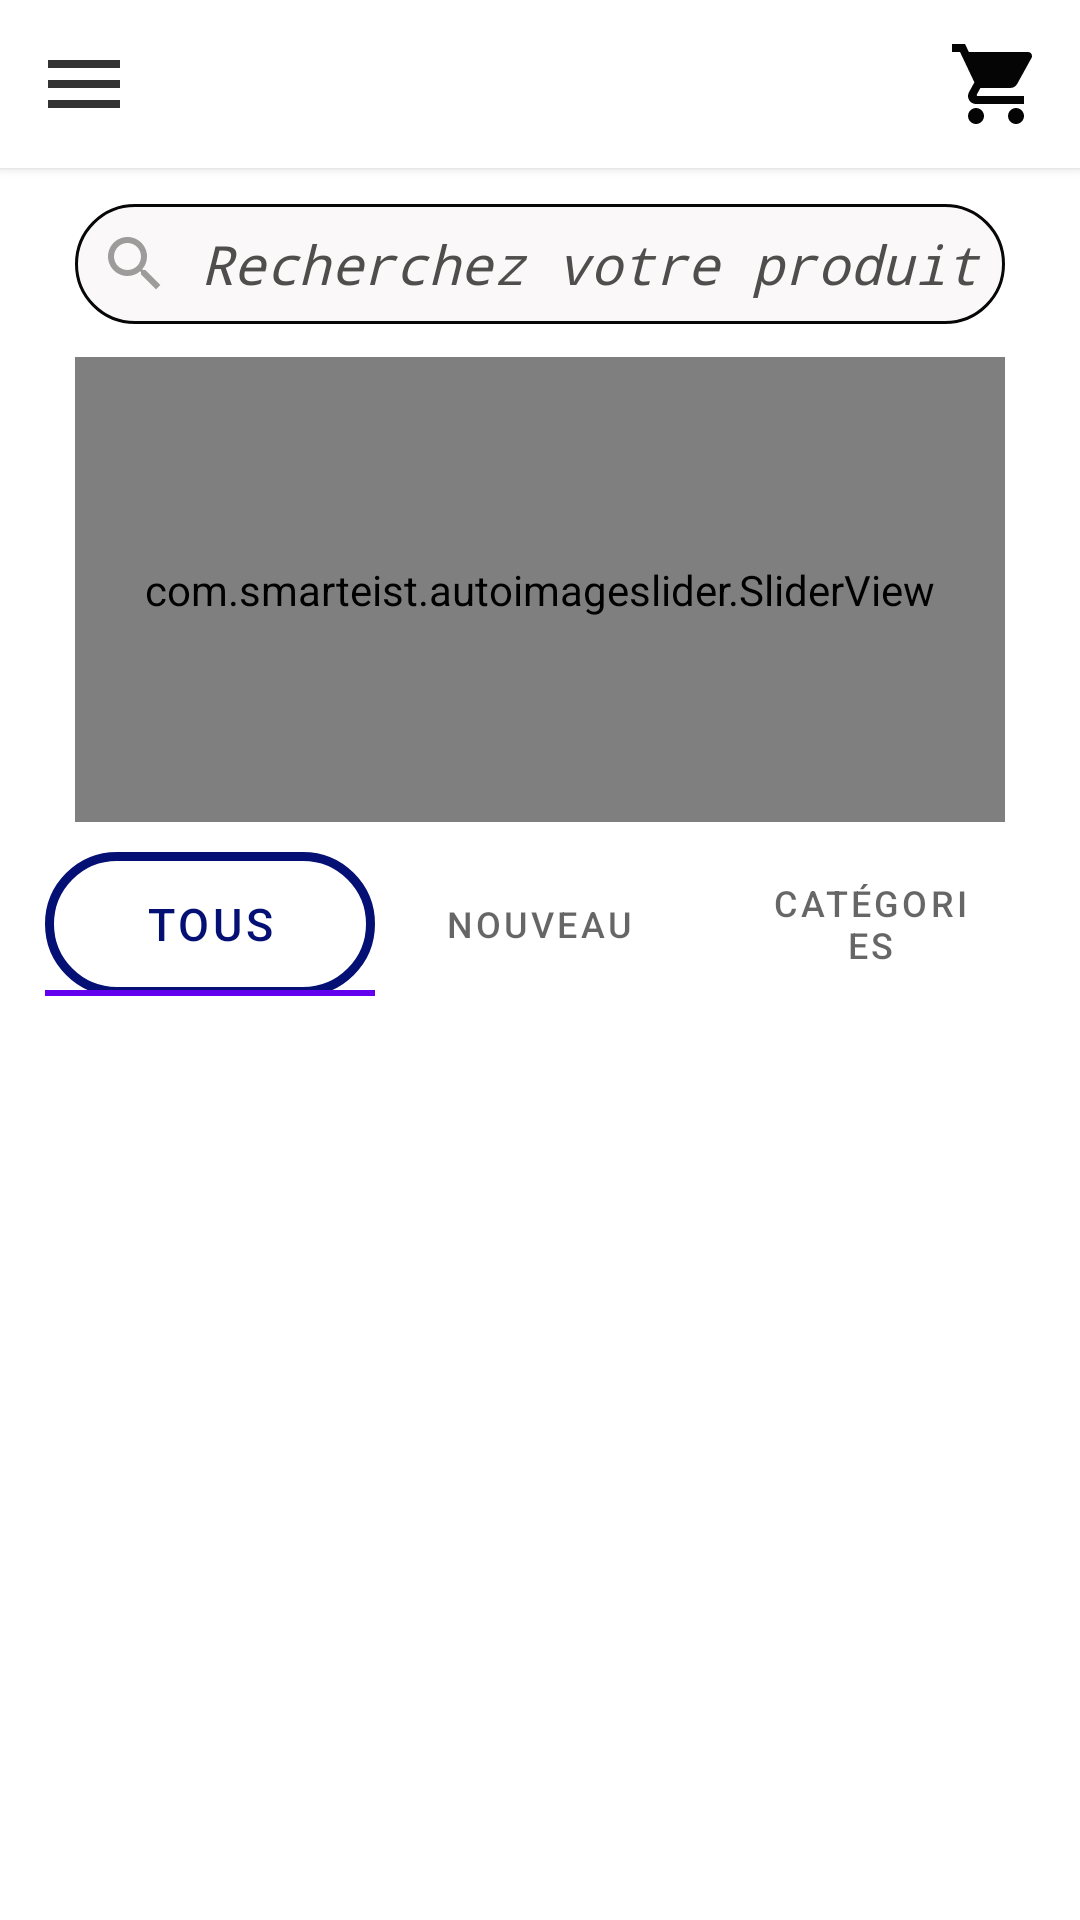

Write the Android layout XML for this screen, with the resource values it uses.
<!-- AndroidManifest.xml: application theme Theme.E_commerce -->
<!-- res/layout/fragment_home.xml -->
<?xml version="1.0" encoding="utf-8"?>
<androidx.constraintlayout.widget.ConstraintLayout xmlns:android="http://schemas.android.com/apk/res/android"
    xmlns:tools="http://schemas.android.com/tools"
    android:layout_width="match_parent"
    android:layout_height="match_parent"
    xmlns:app="http://schemas.android.com/apk/res-auto"
    tools:context=".ui.home.HomeFragment">

    <include
        android:id="@+id/include"
        layout="@layout/apptopbar" />

    <LinearLayout
        android:layout_width="match_parent"
        android:layout_height="match_parent"
        android:focusable="false"
        android:focusableInTouchMode="true"
        android:orientation="vertical">

        <EditText
            android:id="@+id/editTextTextPersonName4"
            android:layout_width="match_parent"
            android:layout_height="40dp"
            android:layout_marginStart="25dp"
            android:layout_marginTop="68dp"
            android:layout_marginEnd="25dp"
            android:background="@drawable/search_edt_background"
            android:drawableStart="@drawable/search_24"
            android:drawablePadding="10dp"
            android:ems="10"
            android:hint="Recherchez votre produit "
            android:fontFamily="monospace"
            android:inputType="textPersonName"
            android:padding="8dp"
            android:textColorHint="#504D4D"
            android:textStyle="italic"
            app:layout_constraintEnd_toStartOf="@+id/imageView4"
            app:layout_constraintHorizontal_bias="0.021"
            app:layout_constraintStart_toStartOf="parent"
            app:layout_constraintTop_toTopOf="parent" />

        <com.smarteist.autoimageslider.SliderView
            android:id="@+id/image_slide"
            android:layout_width="match_parent"
            android:layout_height="155dp"
            android:layout_marginTop="11dp"
            android:layout_marginEnd="25dp"
            android:layout_marginStart="25dp"
            app:sliderAnimationDuration="600"
            app:sliderAutoCycleDirection="back_and_forth"
            app:sliderAutoCycleEnabled="true"
            app:sliderIndicatorAnimationDuration="600"
            app:sliderIndicatorGravity="center_horizontal|bottom"
            app:sliderIndicatorMargin="15dp"
            app:sliderIndicatorOrientation="horizontal"
            app:sliderIndicatorPadding="3dp"
            app:sliderIndicatorRadius="2dp"
            app:sliderIndicatorSelectedColor="#5A5A5A"
            app:sliderIndicatorUnselectedColor="#FFF"
            app:sliderScrollTimeInSec="2"
            app:sliderStartAutoCycle="true"
            app:layout_constraintBottom_toBottomOf="parent"
            app:layout_constraintEnd_toEndOf="parent"
            app:layout_constraintHorizontal_bias="0.0"
            app:layout_constraintStart_toStartOf="parent"
            app:layout_constraintTop_toTopOf="parent"
            app:layout_constraintVertical_bias="0.2" />

        <com.google.android.material.tabs.TabLayout
            android:id="@+id/tablayout"
            app:tabTextAppearance="@style/MyCustomTabText"
            android:layout_width="match_parent"
            android:layout_height="wrap_content"
            android:layout_marginTop="10dp"
            app:tabBackground="@drawable/backgrounditem"
            app:tabSelectedTextColor="@color/bleue_foncer"
            app:tabMaxWidth="0dp"
            app:tabMode="fixed"
            app:tabPaddingEnd="20dp"
            app:tabPaddingStart="20dp"
            android:layout_marginStart="15dp"
            android:layout_marginEnd="15dp"
            app:tabGravity="center">

            <com.google.android.material.tabs.TabItem
                android:layout_width="wrap_content"
                android:layout_height="wrap_content"
                android:text="Tous" />

            <com.google.android.material.tabs.TabItem
                android:layout_width="wrap_content"
                android:layout_height="wrap_content"
                android:text="Nouveau" />

            <com.google.android.material.tabs.TabItem
                android:layout_width="wrap_content"
                android:layout_height="wrap_content"
                android:text="Catégories" />

        </com.google.android.material.tabs.TabLayout>

        <androidx.viewpager2.widget.ViewPager2
            android:id="@+id/viewPage"
            android:layout_width="match_parent"
            android:layout_height="match_parent" />
    </LinearLayout>
</androidx.constraintlayout.widget.ConstraintLayout>
<!-- res/layout/apptopbar.xml (included above) -->
<?xml version="1.0" encoding="utf-8"?>
<androidx.appcompat.widget.Toolbar xmlns:android="http://schemas.android.com/apk/res/android"
    xmlns:app="http://schemas.android.com/apk/res-auto"
    android:layout_width="match_parent"
    android:layout_height="?attr/actionBarSize"
    android:background="@color/white"
    android:theme="@style/ThemeOverlay.AppCompat.Dark"
    app:menu="@menu/appbar_top"
    android:elevation="2dp"
    app:navigationIcon="@drawable/menu">

</androidx.appcompat.widget.Toolbar>
<!-- resources referenced by this layout -->
<resources>
  <color name="bleue_foncer">#051074</color>
  <color name="white">#FFFFFFFF</color>
  <!-- drawable backgrounditem (drawable-v24) -->
  <?xml version="1.0" encoding="utf-8"?>
  <selector xmlns:android="http://schemas.android.com/apk/res/android">
      <item android:state_selected="false" android:drawable="@color/white" />
      <item android:drawable="@drawable/roundeitem" />
  </selector>
  <!-- drawable menu (drawable-v24) -->
  <vector xmlns:android="http://schemas.android.com/apk/res/android"
      android:width="32dp"
      android:height="32dp"
      android:viewportWidth="24"
      android:viewportHeight="24"
      android:tint="#000000"
      android:alpha="0.8">
      <path
          android:fillColor="@android:color/white"
          android:pathData="M3,18h18v-2L3,16v2zM3,13h18v-2L3,11v2zM3,6v2h18L21,6L3,6z" />
  </vector>
  <!-- drawable search_24 (drawable-v24) -->
  <vector android:height="24dp"
      android:tint="#9E9B9B"
      android:viewportHeight="24"
      android:viewportWidth="24"
      android:width="24dp"
      xmlns:android="http://schemas.android.com/apk/res/android">
      <path
          android:fillColor="@android:color/white"
          android:pathData="M15.5,14h-0.79l-0.28,-0.27C15.41,12.59 16,11.11 16,9.5 16,5.91 13.09,3 9.5,3S3,5.91 3,9.5 5.91,16 9.5,16c1.61,0 3.09,-0.59 4.23,-1.57l0.27,0.28v0.79l5,4.99L20.49,19l-4.99,-5zM9.5,14C7.01,14 5,11.99 5,9.5S7.01,5 9.5,5 14,7.01 14,9.5 11.99,14 9.5,14z" />
  </vector>
  <!-- drawable search_edt_background (drawable-v24) -->
  <?xml version="1.0" encoding="utf-8"?>
  
  <selector xmlns:android="http://schemas.android.com/apk/res/android">
      <item>
          <shape android:shape="rectangle">
              <solid android:color="#FAF8F8" />
              <corners android:radius="50dp" />
              <stroke android:color="#070707" android:width="1dp" />
          </shape>
      </item>
  </selector>
  <style name="MyCustomTabText">
          <item name="android:textSize">15sp</item>
      </style>
  <style name="Theme.E_commerce" parent="Theme.MaterialComponents.DayNight.NoActionBar">
          
          <item name="colorPrimary">@color/purple_500</item>
          <item name="colorPrimaryVariant">@color/purple_700</item>
          <item name="colorOnPrimary">@color/white</item>
          
          <item name="colorSecondary">@color/teal_200</item>
          <item name="colorSecondaryVariant">@color/teal_700</item>
          <item name="colorOnSecondary">@color/black</item>
          
          <item name="android:statusBarColor" tools:targetApi="l">?attr/colorPrimaryVariant</item>
          
      </style>
  <!-- drawable roundeitem (drawable-v24) -->
  <?xml version="1.0" encoding="utf-8"?>
  <shape xmlns:android="http://schemas.android.com/apk/res/android">
      <solid android:color="#FFFFFF" />
      <stroke
          android:width="3dp"
          android:color="@color/bleue_foncer" />
      <corners android:radius="50dp" />
      <padding
          android:left="0dp"
          android:top="0dp"
          android:right="0dp"
          android:bottom="0dp" />
  </shape>
  <color name="purple_500">#FF6200EE</color>
  <color name="purple_700">#FF3700B3</color>
  <color name="teal_200">#FF03DAC5</color>
  <color name="teal_700">#FF018786</color>
  <color name="black">#FF000000</color>
</resources>
